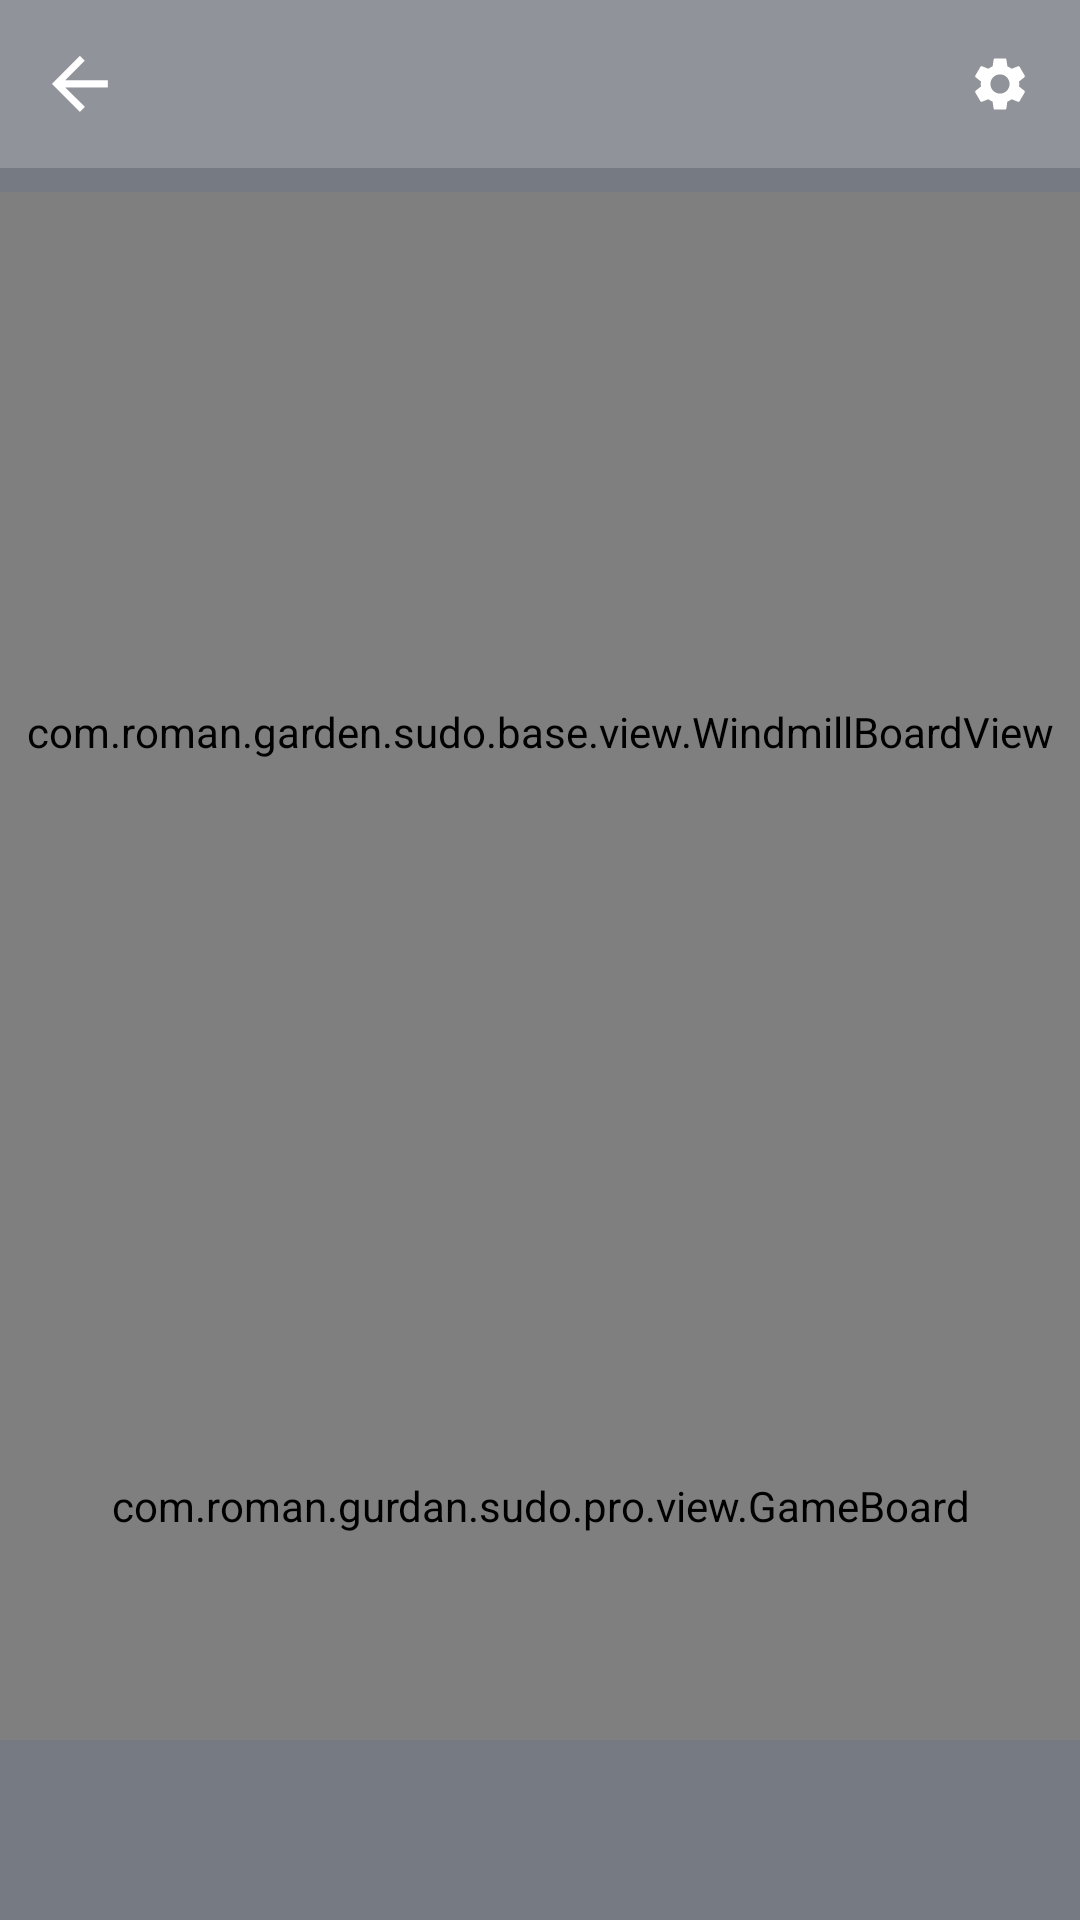

Produce the Android XML layout that renders to this screen, including the resource entries it uses.
<!-- AndroidManifest.xml: application theme Theme.Sudoku -->
<!-- res/layout/activity_windmill.xml -->
<?xml version="1.0" encoding="utf-8"?>
<androidx.constraintlayout.widget.ConstraintLayout xmlns:android="http://schemas.android.com/apk/res/android"
    xmlns:app="http://schemas.android.com/apk/res-auto"
    xmlns:tools="http://schemas.android.com/tools"
    android:layout_width="match_parent"
    android:layout_height="match_parent">

    <com.google.android.material.appbar.AppBarLayout
        android:id="@+id/appBar"
        android:layout_width="match_parent"
        android:layout_height="wrap_content"
        android:fitsSystemWindows="true"
        app:elevation="@dimen/dp4"
        app:layout_constraintLeft_toLeftOf="parent"
        app:layout_constraintRight_toRightOf="parent"
        app:layout_constraintTop_toTopOf="parent">

        <androidx.appcompat.widget.Toolbar
            android:layout_width="match_parent"
            android:layout_height="match_parent"
            android:background="@color/secondColor">

            <androidx.constraintlayout.widget.ConstraintLayout
                android:layout_width="match_parent"
                android:layout_height="match_parent">

                <ImageView
                    android:id="@+id/back"
                    android:layout_width="0dp"
                    android:layout_height="match_parent"
                    android:scaleType="centerInside"
                    android:src="@mipmap/ic_2"
                    app:layout_constraintBottom_toBottomOf="parent"
                    app:layout_constraintDimensionRatio="w,1:1"
                    app:layout_constraintLeft_toLeftOf="parent"
                    app:layout_constraintTop_toTopOf="parent" />

                <TextView
                    android:id="@+id/duration"
                    android:layout_width="wrap_content"
                    android:layout_height="wrap_content"
                    android:gravity="center"
                    android:textColor="@color/lightMain"
                    android:textSize="@dimen/sp14"
                    app:layout_constraintBottom_toBottomOf="parent"
                    app:layout_constraintLeft_toLeftOf="parent"
                    app:layout_constraintRight_toRightOf="parent"
                    app:layout_constraintTop_toTopOf="parent" />

                <ImageView
                    android:id="@+id/setting"
                    android:layout_width="0dp"
                    android:layout_height="match_parent"
                    android:layout_marginRight="@dimen/dp16"
                    android:scaleType="centerInside"
                    android:src="@mipmap/img_setting"
                    app:layout_constraintDimensionRatio="w,1:1"
                    app:layout_constraintRight_toRightOf="parent"
                    app:layout_constraintTop_toTopOf="parent" />
            </androidx.constraintlayout.widget.ConstraintLayout>
        </androidx.appcompat.widget.Toolbar>
    </com.google.android.material.appbar.AppBarLayout>

    <FrameLayout
        android:id="@+id/boardView"
        android:layout_width="0dp"
        android:layout_height="0dp"
        android:layout_marginTop="@dimen/dp8"
        app:layout_constraintDimensionRatio="h,1:1"
        app:layout_constraintLeft_toLeftOf="parent"
        app:layout_constraintRight_toRightOf="parent"
        app:layout_constraintTop_toBottomOf="@id/appBar"
        app:layout_constraintWidth_default="percent"
        app:layout_constraintWidth_percent="1">

        <com.roman.garden.sudo.base.view.WindmillBoardView
            android:id="@+id/boardViewReal"
            android:layout_width="match_parent"
            android:layout_height="match_parent" />
    </FrameLayout>

    <include
        android:id="@+id/gameMenu"
        layout="@layout/view_game_menu" />

    <include
        android:id="@+id/gameBoard"
        layout="@layout/view_game_boar" />

    <FrameLayout
        android:id="@+id/bottomBanner"
        android:layout_width="match_parent"
        android:layout_height="@dimen/dp60"
        app:layout_constraintBottom_toBottomOf="parent"
        app:layout_constraintLeft_toLeftOf="parent"
        app:layout_constraintRight_toRightOf="parent" />

</androidx.constraintlayout.widget.ConstraintLayout>
<!-- res/layout/view_game_menu.xml (included above) -->
<?xml version="1.0" encoding="utf-8"?>
<com.roman.gurdan.sudo.pro.view.GameMenu xmlns:android="http://schemas.android.com/apk/res/android"
    xmlns:app="http://schemas.android.com/apk/res-auto"
    android:layout_width="match_parent"
    android:layout_height="0dp"
    android:visibility="gone"
    android:animateLayoutChanges="true"
    app:layout_constraintBottom_toTopOf="@id/gameBoard"
    app:layout_constraintLeft_toLeftOf="parent"
    app:layout_constraintRight_toRightOf="parent"
    app:layout_constraintTop_toBottomOf="@id/boardView">

    <com.google.android.material.button.MaterialButton
        android:id="@+id/menu1"
        style="@style/MenuItem"
        app:icon="@mipmap/ic_undo"
        app:iconTint="@android:color/white"
        app:layout_constraintBottom_toBottomOf="parent"
        app:layout_constraintLeft_toLeftOf="parent"
        app:layout_constraintRight_toLeftOf="@id/menu2"
        app:layout_constraintTop_toTopOf="parent" />

    <com.google.android.material.button.MaterialButton
        android:id="@+id/menu2"
        style="@style/MenuItem"
        app:icon="@mipmap/img_delete"
        app:iconTint="@android:color/white"
        app:layout_constraintLeft_toRightOf="@id/menu1"
        app:layout_constraintRight_toLeftOf="@id/menu3"
        app:layout_constraintTop_toTopOf="@id/menu1" />

    <com.google.android.material.button.MaterialButton
        android:id="@+id/menu3"
        style="@style/MenuItem"
        app:icon="@mipmap/img_edit"
        app:layout_constraintLeft_toRightOf="@id/menu2"
        app:layout_constraintRight_toLeftOf="@id/menu4"
        app:layout_constraintTop_toTopOf="@id/menu1" />

    <com.google.android.material.button.MaterialButton
        android:id="@+id/menu4"
        style="@style/MenuItem"
        app:icon="@mipmap/ic_hint"
        app:iconTint="@android:color/white"
        app:layout_constraintLeft_toRightOf="@id/menu3"
        app:layout_constraintRight_toRightOf="parent"
        app:layout_constraintTop_toTopOf="@id/menu1" />

</com.roman.gurdan.sudo.pro.view.GameMenu>
<!-- res/layout/view_game_boar.xml (included above) -->
<?xml version="1.0" encoding="utf-8"?>
<com.roman.gurdan.sudo.pro.view.GameBoard xmlns:android="http://schemas.android.com/apk/res/android"
    xmlns:app="http://schemas.android.com/apk/res-auto"
    android:layout_width="match_parent"
    android:layout_height="0dp"
    app:layout_constraintBottom_toTopOf="@id/bottomBanner"
    app:layout_constraintLeft_toLeftOf="parent"
    app:layout_constraintRight_toRightOf="parent"
    app:layout_constraintTop_toBottomOf="@id/gameMenu">

    <com.google.android.material.button.MaterialButton
        android:id="@+id/num1"
        style="@style/NumberItem"
        android:text="1"
        app:layout_constraintBottom_toBottomOf="parent"
        app:layout_constraintLeft_toLeftOf="parent"
        app:layout_constraintRight_toLeftOf="@id/num2"
        app:layout_constraintTop_toTopOf="parent" />

    <com.google.android.material.button.MaterialButton
        android:id="@+id/num2"
        style="@style/NumberItem"
        android:text="2"
        app:layout_constraintLeft_toRightOf="@id/num1"
        app:layout_constraintRight_toLeftOf="@id/num3"
        app:layout_constraintTop_toTopOf="@id/num1" />

    <com.google.android.material.button.MaterialButton
        android:id="@+id/num3"
        style="@style/NumberItem"
        android:text="3"
        app:layout_constraintLeft_toRightOf="@id/num2"
        app:layout_constraintRight_toLeftOf="@id/num4"
        app:layout_constraintTop_toTopOf="@id/num1" />

    <com.google.android.material.button.MaterialButton
        android:id="@+id/num4"
        style="@style/NumberItem"
        android:text="4"
        app:layout_constraintLeft_toRightOf="@id/num3"
        app:layout_constraintRight_toLeftOf="@id/num5"
        app:layout_constraintTop_toTopOf="@id/num1" />

    <com.google.android.material.button.MaterialButton
        android:id="@+id/num5"
        style="@style/NumberItem"
        android:text="5"
        app:layout_constraintLeft_toRightOf="@id/num4"
        app:layout_constraintRight_toLeftOf="@id/num6"
        app:layout_constraintTop_toTopOf="@id/num1" />

    <com.google.android.material.button.MaterialButton
        android:id="@+id/num6"
        style="@style/NumberItem"
        android:text="6"
        app:layout_constraintLeft_toRightOf="@id/num5"
        app:layout_constraintRight_toLeftOf="@id/num7"
        app:layout_constraintTop_toTopOf="@id/num1" />

    <com.google.android.material.button.MaterialButton
        android:id="@+id/num7"
        style="@style/NumberItem"
        android:text="7"
        app:layout_constraintLeft_toRightOf="@id/num6"
        app:layout_constraintRight_toLeftOf="@id/num8"
        app:layout_constraintTop_toTopOf="@id/num1" />

    <com.google.android.material.button.MaterialButton
        android:id="@+id/num8"
        style="@style/NumberItem"
        android:text="8"
        app:layout_constraintLeft_toRightOf="@id/num7"
        app:layout_constraintRight_toLeftOf="@id/num9"
        app:layout_constraintTop_toTopOf="@id/num1" />

    <com.google.android.material.button.MaterialButton
        android:id="@+id/num9"
        style="@style/NumberItem"
        android:text="9"
        app:layout_constraintLeft_toRightOf="@id/num8"
        app:layout_constraintRight_toRightOf="parent"
        app:layout_constraintTop_toTopOf="@id/num1" />

</com.roman.gurdan.sudo.pro.view.GameBoard>
<!-- resources referenced by this layout -->
<resources>
  <color name="lightMain">#c4c6c9</color>
  <color name="secondColor">#909399</color>
  <dimen name="dp16">16dp</dimen>
  <dimen name="dp4">4dp</dimen>
  <dimen name="dp60">60dp</dimen>
  <dimen name="dp8">8dp</dimen>
  <dimen name="sp14">14sp</dimen>
  <!-- mipmap ic_2: png bitmap (mipmap-xxhdpi, 1098 bytes) -->
  <!-- mipmap ic_hint: png bitmap (mipmap-xxhdpi, 1300 bytes) -->
  <!-- mipmap ic_undo: png bitmap (mipmap-xxhdpi, 1257 bytes) -->
  <!-- mipmap img_delete: png bitmap (mipmap-xxhdpi, 1411 bytes) -->
  <!-- mipmap img_edit: png bitmap (mipmap-xxhdpi, 1904 bytes) -->
  <!-- mipmap img_setting: png bitmap (mipmap-xxhdpi, 1190 bytes) -->
  <style name="MenuItem">
          <item name="android:padding">0dp</item>
          <item name="android:layout_width">0dp</item>
          <item name="android:layout_height">0dp</item>
          <item name="android:gravity">center</item>
          <item name="iconGravity">textEnd</item>
          <item name="iconPadding">0dp</item>
          <item name="layout_constraintDimensionRatio">h,1:1</item>
          <item name="layout_constraintWidth_percent">0.1</item>
          <item name="layout_constraintWidth_default">percent</item>
          <item name="elevation">@dimen/dp2</item>
          <item name="android:insetTop">0dp</item>
          <item name="android:insetRight">0dp</item>
          <item name="android:insetLeft">0dp</item>
          <item name="android:insetBottom">0dp</item>
          <item name="textAllCaps">false</item>
      </style>
  <style name="NumberItem">
          <item name="android:padding">0dp</item>
          <item name="android:layout_width">0dp</item>
          <item name="android:layout_height">0dp</item>
          <item name="android:gravity">center</item>
          <item name="android:textSize">@dimen/sp14</item>
          <item name="android:textColor">@color/lightMain</item>
          <item name="layout_constraintDimensionRatio">h,1:1</item>
          <item name="layout_constraintWidth_percent">0.1</item>
          <item name="layout_constraintWidth_default">percent</item>
          <item name="elevation">@dimen/dp2</item>
          <item name="android:insetTop">0dp</item>
          <item name="android:insetRight">0dp</item>
          <item name="android:insetLeft">0dp</item>
          <item name="android:insetBottom">0dp</item>
          <item name="textAllCaps">false</item>
      </style>
  <style name="Theme.Sudoku" parent="Theme.MaterialComponents.DayNight.NoActionBar">
          
          <item name="colorPrimary">@color/secondColor</item>
          <item name="colorPrimaryVariant">@color/secondColor</item>
          <item name="colorOnPrimary">@color/white</item>
          
          <item name="colorSecondary">@color/teal_200</item>
          <item name="colorSecondaryVariant">@color/teal_700</item>
          <item name="colorOnSecondary">@color/black</item>
          
          <item name="android:statusBarColor" tools:targetApi="l">?attr/colorPrimaryVariant</item>
          
  
          <item name="android:windowBackground">@color/mainColor</item>
  
  
          <item name="buttonBarPositiveButtonStyle">@style/positiveBtnStyle</item>
          <item name="buttonBarNegativeButtonStyle">@style/negativeBtnstyle</item>
  
      </style>
  <dimen name="dp2">2dp</dimen>
  <color name="white">#FFFFFFFF</color>
  <color name="teal_200">#FF03DAC5</color>
  <color name="teal_700">#FF018786</color>
  <color name="black">#FF000000</color>
  <color name="mainColor">#767a82</color>
  <style name="positiveBtnStyle">
          <item name="android:textColor">@color/teal_200</item>
          <item name="android:background">@android:color/transparent</item>
      </style>
  <style name="negativeBtnstyle">
          <item name="android:textColor">@color/secondColor</item>
          <item name="android:background">@android:color/transparent</item>
      </style>
</resources>
